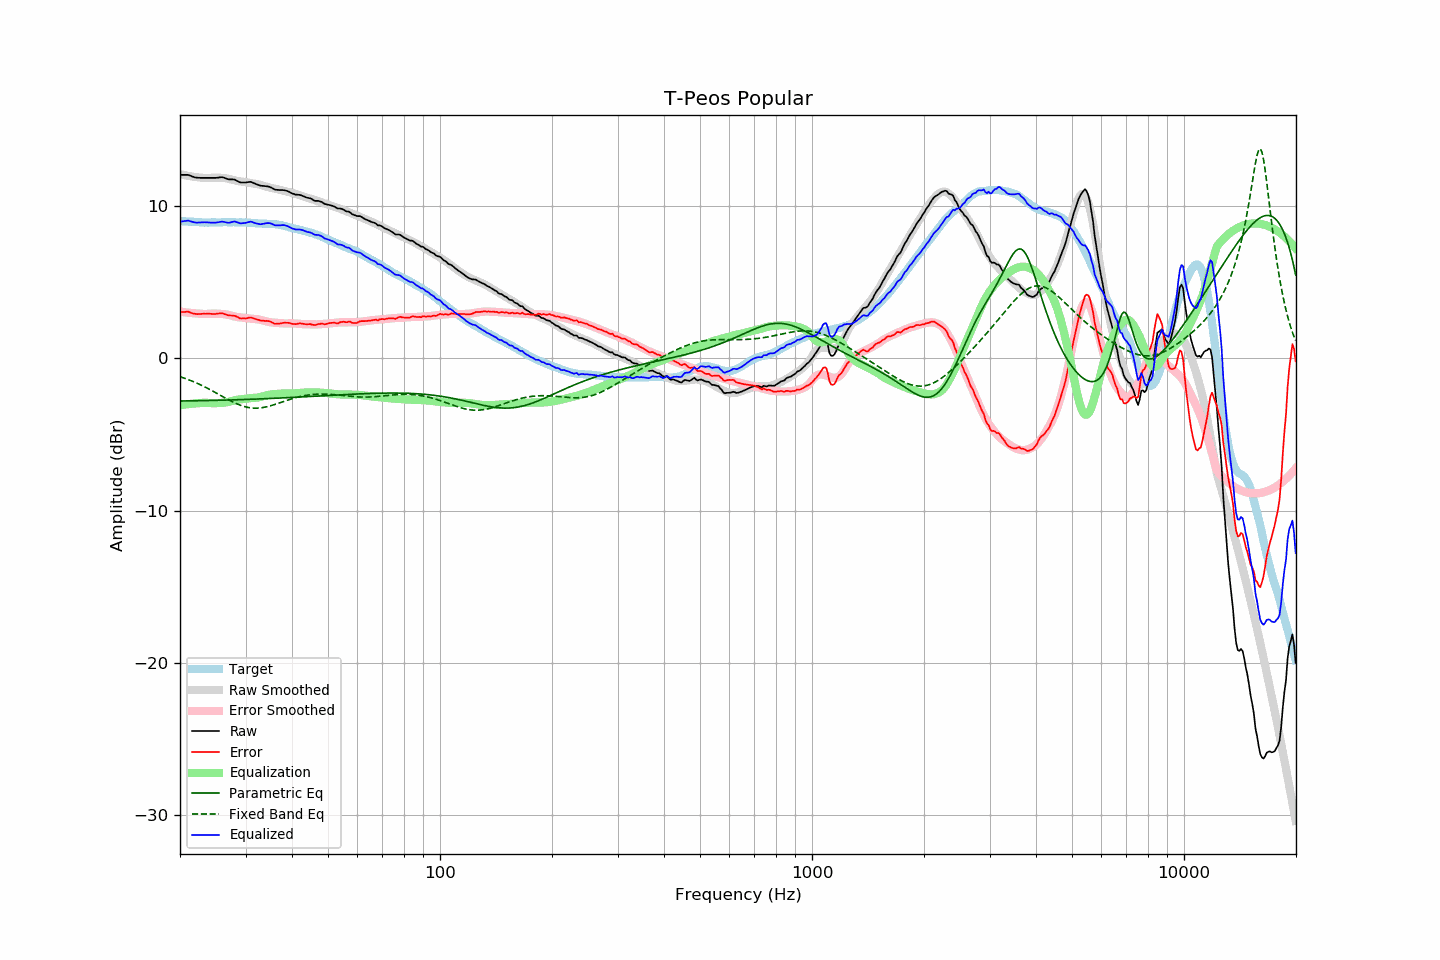

Data behind this chart, as committed beside it:
frequency, raw, error, smoothed, error_smoothed, equalization, parametric_eq, fixed_band_eq, equalized_raw, equalized_smoothed, target
20.00, 12.06, 3.03, 12.11, 3.08, -3.08, -2.80, -1.20, 8.98, 9.03, 9.03
20.20, 12.06, 3.04, 12.09, 3.06, -3.06, -2.80, -1.23, 9.00, 9.02, 9.02
20.40, 12.06, 3.05, 12.06, 3.05, -3.05, -2.80, -1.27, 9.01, 9.01, 9.01
20.61, 12.06, 3.05, 12.04, 3.03, -3.03, -2.80, -1.31, 9.03, 9.01, 9.01
20.81, 12.06, 3.07, 12.01, 3.02, -3.02, -2.79, -1.35, 9.04, 9.00, 8.99
21.02, 12.06, 3.07, 11.99, 3.01, -3.01, -2.79, -1.39, 9.05, 8.99, 8.99
21.23, 12.02, 3.04, 11.97, 2.99, -2.99, -2.79, -1.43, 9.02, 8.98, 8.98
21.44, 11.98, 2.99, 11.96, 2.98, -2.98, -2.79, -1.47, 9.00, 8.97, 8.99
21.66, 11.94, 2.96, 11.94, 2.97, -2.97, -2.79, -1.51, 8.97, 8.97, 8.98
21.87, 11.90, 2.93, 11.92, 2.96, -2.96, -2.79, -1.56, 8.93, 8.96, 8.97
22.09, 11.88, 2.92, 11.91, 2.95, -2.95, -2.78, -1.60, 8.92, 8.96, 8.96
22.31, 11.87, 2.91, 11.90, 2.95, -2.95, -2.78, -1.65, 8.92, 8.95, 8.96
22.54, 11.87, 2.92, 11.88, 2.94, -2.94, -2.78, -1.70, 8.93, 8.95, 8.95
22.76, 11.86, 2.92, 11.87, 2.93, -2.93, -2.78, -1.75, 8.93, 8.94, 8.94
22.99, 11.86, 2.93, 11.86, 2.92, -2.92, -2.78, -1.80, 8.94, 8.94, 8.93
23.22, 11.86, 2.94, 11.85, 2.91, -2.91, -2.77, -1.85, 8.94, 8.94, 8.92
23.45, 11.86, 2.93, 11.85, 2.92, -2.92, -2.77, -1.90, 8.94, 8.93, 8.93
23.69, 11.86, 2.94, 11.85, 2.92, -2.92, -2.77, -1.96, 8.94, 8.93, 8.92
23.92, 11.86, 2.94, 11.86, 2.93, -2.93, -2.77, -2.01, 8.93, 8.93, 8.92
24.16, 11.86, 2.93, 11.87, 2.94, -2.94, -2.77, -2.07, 8.92, 8.93, 8.93
24.40, 11.86, 2.92, 11.87, 2.94, -2.94, -2.76, -2.12, 8.91, 8.93, 8.94
24.65, 11.86, 2.92, 11.87, 2.94, -2.94, -2.76, -2.18, 8.91, 8.93, 8.94
24.89, 11.86, 2.92, 11.87, 2.94, -2.94, -2.76, -2.24, 8.92, 8.93, 8.94
25.14, 11.87, 2.94, 11.87, 2.94, -2.94, -2.76, -2.30, 8.93, 8.93, 8.93
25.39, 11.88, 2.95, 11.87, 2.93, -2.93, -2.75, -2.36, 8.95, 8.94, 8.93
25.65, 11.90, 2.97, 11.87, 2.93, -2.93, -2.75, -2.42, 8.97, 8.94, 8.93
25.91, 11.91, 2.97, 11.86, 2.92, -2.92, -2.75, -2.48, 8.99, 8.94, 8.94
26.16, 11.89, 2.94, 11.86, 2.91, -2.91, -2.74, -2.53, 8.97, 8.94, 8.95
26.43, 11.85, 2.90, 11.84, 2.90, -2.90, -2.74, -2.59, 8.95, 8.94, 8.95
26.69, 11.81, 2.86, 11.82, 2.88, -2.88, -2.74, -2.65, 8.93, 8.94, 8.95
26.96, 11.77, 2.83, 11.80, 2.86, -2.86, -2.74, -2.71, 8.91, 8.94, 8.94
27.23, 11.76, 2.82, 11.78, 2.84, -2.84, -2.73, -2.76, 8.92, 8.94, 8.94
27.50, 11.76, 2.82, 11.75, 2.81, -2.81, -2.73, -2.82, 8.95, 8.94, 8.94
27.77, 11.76, 2.81, 11.72, 2.78, -2.78, -2.73, -2.87, 8.98, 8.94, 8.95
28.05, 11.75, 2.80, 11.70, 2.75, -2.75, -2.72, -2.92, 9.00, 8.94, 8.95
28.33, 11.69, 2.76, 11.67, 2.73, -2.73, -2.72, -2.97, 8.96, 8.94, 8.93
28.62, 11.64, 2.71, 11.65, 2.71, -2.71, -2.72, -3.01, 8.93, 8.94, 8.93
28.90, 11.58, 2.64, 11.64, 2.70, -2.70, -2.71, -3.06, 8.88, 8.94, 8.94
29.19, 11.56, 2.62, 11.62, 2.69, -2.69, -2.71, -3.09, 8.87, 8.94, 8.94
29.48, 11.56, 2.63, 11.61, 2.68, -2.68, -2.71, -3.13, 8.88, 8.93, 8.93
29.78, 11.56, 2.63, 11.59, 2.67, -2.67, -2.70, -3.16, 8.89, 8.93, 8.93
30.08, 11.56, 2.62, 11.58, 2.65, -2.65, -2.70, -3.19, 8.91, 8.92, 8.94
30.38, 11.58, 2.65, 11.56, 2.64, -2.64, -2.69, -3.21, 8.94, 8.92, 8.93
30.68, 11.59, 2.68, 11.54, 2.62, -2.62, -2.69, -3.23, 8.96, 8.91, 8.91
30.99, 11.60, 2.69, 11.52, 2.61, -2.61, -2.69, -3.25, 8.99, 8.91, 8.91
31.30, 11.56, 2.66, 11.50, 2.60, -2.60, -2.68, -3.26, 8.96, 8.90, 8.90
31.61, 11.51, 2.62, 11.49, 2.59, -2.59, -2.68, -3.27, 8.92, 8.89, 8.89
31.93, 11.47, 2.59, 11.47, 2.59, -2.59, -2.67, -3.27, 8.88, 8.89, 8.88
32.24, 11.43, 2.55, 11.46, 2.58, -2.58, -2.67, -3.27, 8.85, 8.88, 8.88
32.57, 11.39, 2.53, 11.43, 2.56, -2.56, -2.67, -3.26, 8.83, 8.87, 8.86
32.89, 11.35, 2.49, 11.40, 2.54, -2.54, -2.66, -3.25, 8.81, 8.87, 8.86
33.22, 11.34, 2.48, 11.37, 2.51, -2.51, -2.66, -3.24, 8.83, 8.86, 8.86
33.55, 11.33, 2.48, 11.34, 2.48, -2.48, -2.65, -3.22, 8.85, 8.86, 8.85
33.89, 11.32, 2.46, 11.30, 2.45, -2.45, -2.65, -3.20, 8.87, 8.85, 8.86
34.23, 11.31, 2.47, 11.27, 2.42, -2.42, -2.64, -3.18, 8.89, 8.85, 8.84
34.57, 11.29, 2.45, 11.24, 2.40, -2.40, -2.64, -3.15, 8.89, 8.84, 8.84
34.92, 11.26, 2.43, 11.21, 2.38, -2.38, -2.63, -3.12, 8.88, 8.84, 8.83
35.27, 11.21, 2.37, 11.19, 2.36, -2.36, -2.63, -3.09, 8.85, 8.83, 8.84
35.62, 11.15, 2.33, 11.17, 2.35, -2.35, -2.62, -3.06, 8.80, 8.82, 8.82
35.97, 11.09, 2.27, 11.15, 2.34, -2.34, -2.62, -3.03, 8.74, 8.81, 8.82
... 635 more rows
